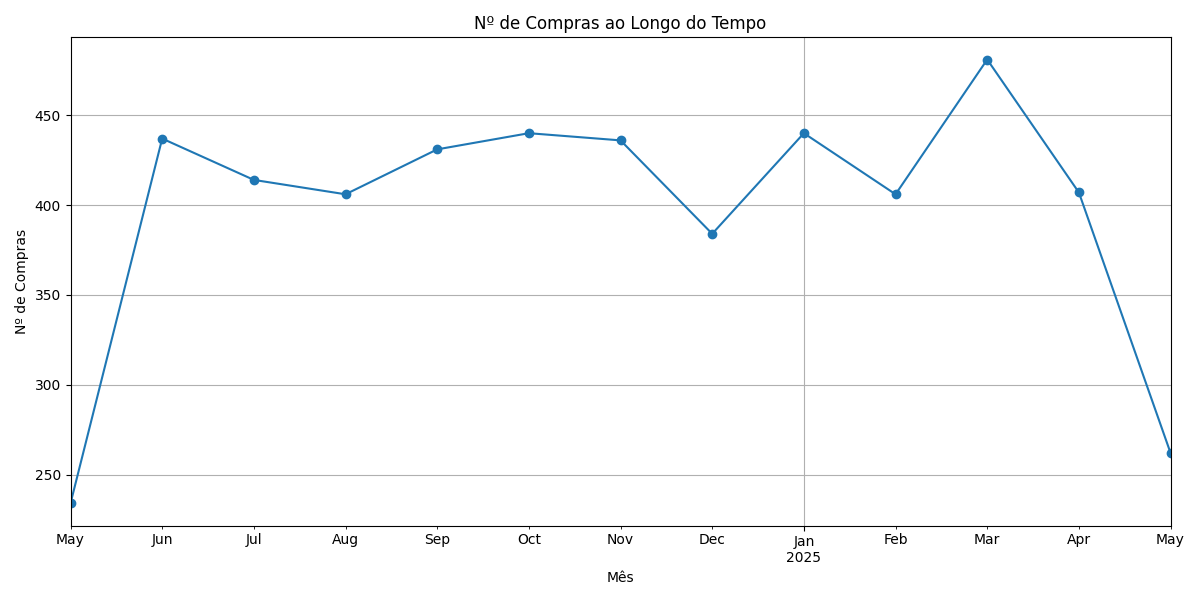

The table this chart was drawn from, first rows:
Data_Compra, 0
2024-05, 234
2024-06, 437
2024-07, 414
2024-08, 406
2024-09, 431
2024-10, 440
2024-11, 436
2024-12, 384
2025-01, 440
2025-02, 406
2025-03, 481
2025-04, 407
2025-05, 262
